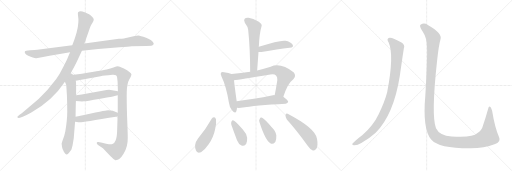
t = 0.00 s
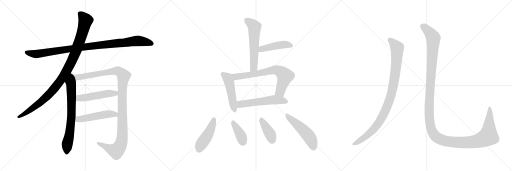
t = 2.79 s
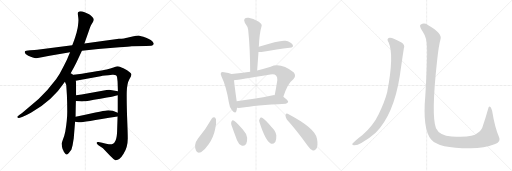
t = 5.59 s
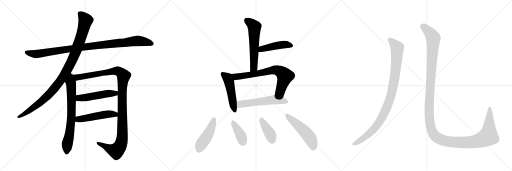
t = 8.38 s
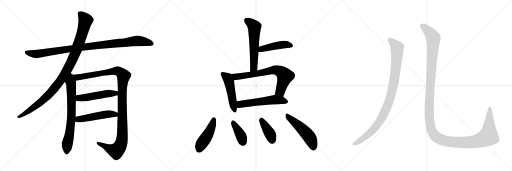
t = 11.18 s
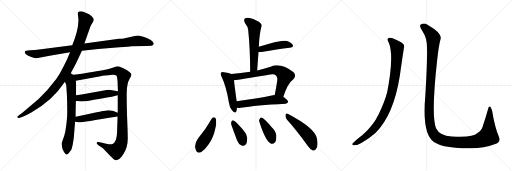
t = 13.97 s

The animated SVG that drew these frames (rendered in a browser with its animation timeline set to each time). Animation: 17 CSS @keyframes rules; one cycle of 13.97 s.

<svg version="1.1" viewBox="0 0 3072 1024" xmlns="http://www.w3.org/2000/svg">
  <g stroke="lightgray" stroke-dasharray="1,1" stroke-width="1" transform="scale(4, 4)">
    <line x1="0" y1="0" x2="256" y2="256"></line>
    <line x1="256" y1="0" x2="0" y2="256"></line>
    <line x1="128" y1="0" x2="128" y2="256"></line>
    <line x1="0" y1="128" x2="256" y2="128"></line>
    <line x1="256" y1="0" x2="512" y2="256"></line>
    <line x1="512" y1="0" x2="256" y2="256"></line>
    <line x1="384" y1="0" x2="384" y2="256"></line>
    <line x1="256" y1="128" x2="512" y2="128"></line>
    <line x1="512" y1="0" x2="768" y2="256"></line>
    <line x1="768" y1="0" x2="512" y2="256"></line>
    <line x1="640" y1="0" x2="640" y2="256"></line>
    <line x1="512" y1="128" x2="768" y2="128"></line>
  </g>
<g transform="scale(1, -1) translate(0, -850)">
   <style type="text/css">
    @keyframes keyframes0 {
      from {
       stroke: black;
       stroke-dashoffset: 1020;
       stroke-width: 128;
       }
       77% {
       animation-timing-function: step-end;
       stroke: black;
       stroke-dashoffset: 0;
       stroke-width: 128;
       }
       to {
       stroke: black;
       stroke-width: 1024;
       }
       }
       #make-me-a-hanzi-animation-0 {
         animation: keyframes0 1.080078s both;
         animation-delay: 0.000000s;
         animation-timing-function: linear;
       }
    @keyframes keyframes1 {
      from {
       stroke: black;
       stroke-dashoffset: 1046;
       stroke-width: 128;
       }
       77% {
       animation-timing-function: step-end;
       stroke: black;
       stroke-dashoffset: 0;
       stroke-width: 128;
       }
       to {
       stroke: black;
       stroke-width: 1024;
       }
       }
       #make-me-a-hanzi-animation-1 {
         animation: keyframes1 1.101237s both;
         animation-delay: 1.080078s;
         animation-timing-function: linear;
       }
    @keyframes keyframes2 {
      from {
       stroke: black;
       stroke-dashoffset: 716;
       stroke-width: 128;
       }
       70% {
       animation-timing-function: step-end;
       stroke: black;
       stroke-dashoffset: 0;
       stroke-width: 128;
       }
       to {
       stroke: black;
       stroke-width: 1024;
       }
       }
       #make-me-a-hanzi-animation-2 {
         animation: keyframes2 0.832682s both;
         animation-delay: 2.181315s;
         animation-timing-function: linear;
       }
    @keyframes keyframes3 {
      from {
       stroke: black;
       stroke-dashoffset: 1168;
       stroke-width: 128;
       }
       79% {
       animation-timing-function: step-end;
       stroke: black;
       stroke-dashoffset: 0;
       stroke-width: 128;
       }
       to {
       stroke: black;
       stroke-width: 1024;
       }
       }
       #make-me-a-hanzi-animation-3 {
         animation: keyframes3 1.200521s both;
         animation-delay: 3.013997s;
         animation-timing-function: linear;
       }
    @keyframes keyframes4 {
      from {
       stroke: black;
       stroke-dashoffset: 504;
       stroke-width: 128;
       }
       62% {
       animation-timing-function: step-end;
       stroke: black;
       stroke-dashoffset: 0;
       stroke-width: 128;
       }
       to {
       stroke: black;
       stroke-width: 1024;
       }
       }
       #make-me-a-hanzi-animation-4 {
         animation: keyframes4 0.660156s both;
         animation-delay: 4.214518s;
         animation-timing-function: linear;
       }
    @keyframes keyframes5 {
      from {
       stroke: black;
       stroke-dashoffset: 501;
       stroke-width: 128;
       }
       62% {
       animation-timing-function: step-end;
       stroke: black;
       stroke-dashoffset: 0;
       stroke-width: 128;
       }
       to {
       stroke: black;
       stroke-width: 1024;
       }
       }
       #make-me-a-hanzi-animation-5 {
         animation: keyframes5 0.657715s both;
         animation-delay: 4.874674s;
         animation-timing-function: linear;
       }
    @keyframes keyframes6 {
      from {
       stroke: black;
       stroke-dashoffset: 580;
       stroke-width: 128;
       }
       65% {
       animation-timing-function: step-end;
       stroke: black;
       stroke-dashoffset: 0;
       stroke-width: 128;
       }
       to {
       stroke: black;
       stroke-width: 1024;
       }
       }
       #make-me-a-hanzi-animation-6 {
         animation: keyframes6 0.722005s both;
         animation-delay: 5.532389s;
         animation-timing-function: linear;
       }
    @keyframes keyframes7 {
      from {
       stroke: black;
       stroke-dashoffset: 452;
       stroke-width: 128;
       }
       60% {
       animation-timing-function: step-end;
       stroke: black;
       stroke-dashoffset: 0;
       stroke-width: 128;
       }
       to {
       stroke: black;
       stroke-width: 1024;
       }
       }
       #make-me-a-hanzi-animation-7 {
         animation: keyframes7 0.617839s both;
         animation-delay: 6.254394s;
         animation-timing-function: linear;
       }
    @keyframes keyframes8 {
      from {
       stroke: black;
       stroke-dashoffset: 494;
       stroke-width: 128;
       }
       62% {
       animation-timing-function: step-end;
       stroke: black;
       stroke-dashoffset: 0;
       stroke-width: 128;
       }
       to {
       stroke: black;
       stroke-width: 1024;
       }
       }
       #make-me-a-hanzi-animation-8 {
         animation: keyframes8 0.652018s both;
         animation-delay: 6.872233s;
         animation-timing-function: linear;
       }
    @keyframes keyframes9 {
      from {
       stroke: black;
       stroke-dashoffset: 714;
       stroke-width: 128;
       }
       70% {
       animation-timing-function: step-end;
       stroke: black;
       stroke-dashoffset: 0;
       stroke-width: 128;
       }
       to {
       stroke: black;
       stroke-width: 1024;
       }
       }
       #make-me-a-hanzi-animation-9 {
         animation: keyframes9 0.831055s both;
         animation-delay: 7.524251s;
         animation-timing-function: linear;
       }
    @keyframes keyframes10 {
      from {
       stroke: black;
       stroke-dashoffset: 558;
       stroke-width: 128;
       }
       64% {
       animation-timing-function: step-end;
       stroke: black;
       stroke-dashoffset: 0;
       stroke-width: 128;
       }
       to {
       stroke: black;
       stroke-width: 1024;
       }
       }
       #make-me-a-hanzi-animation-10 {
         animation: keyframes10 0.704102s both;
         animation-delay: 8.355306s;
         animation-timing-function: linear;
       }
    @keyframes keyframes11 {
      from {
       stroke: black;
       stroke-dashoffset: 459;
       stroke-width: 128;
       }
       60% {
       animation-timing-function: step-end;
       stroke: black;
       stroke-dashoffset: 0;
       stroke-width: 128;
       }
       to {
       stroke: black;
       stroke-width: 1024;
       }
       }
       #make-me-a-hanzi-animation-11 {
         animation: keyframes11 0.623535s both;
         animation-delay: 9.059408s;
         animation-timing-function: linear;
       }
    @keyframes keyframes12 {
      from {
       stroke: black;
       stroke-dashoffset: 386;
       stroke-width: 128;
       }
       56% {
       animation-timing-function: step-end;
       stroke: black;
       stroke-dashoffset: 0;
       stroke-width: 128;
       }
       to {
       stroke: black;
       stroke-width: 1024;
       }
       }
       #make-me-a-hanzi-animation-12 {
         animation: keyframes12 0.564128s both;
         animation-delay: 9.682943s;
         animation-timing-function: linear;
       }
    @keyframes keyframes13 {
      from {
       stroke: black;
       stroke-dashoffset: 398;
       stroke-width: 128;
       }
       56% {
       animation-timing-function: step-end;
       stroke: black;
       stroke-dashoffset: 0;
       stroke-width: 128;
       }
       to {
       stroke: black;
       stroke-width: 1024;
       }
       }
       #make-me-a-hanzi-animation-13 {
         animation: keyframes13 0.573893s both;
         animation-delay: 10.247071s;
         animation-timing-function: linear;
       }
    @keyframes keyframes14 {
      from {
       stroke: black;
       stroke-dashoffset: 508;
       stroke-width: 128;
       }
       62% {
       animation-timing-function: step-end;
       stroke: black;
       stroke-dashoffset: 0;
       stroke-width: 128;
       }
       to {
       stroke: black;
       stroke-width: 1024;
       }
       }
       #make-me-a-hanzi-animation-14 {
         animation: keyframes14 0.663411s both;
         animation-delay: 10.820964s;
         animation-timing-function: linear;
       }
    @keyframes keyframes15 {
      from {
       stroke: black;
       stroke-dashoffset: 988;
       stroke-width: 128;
       }
       76% {
       animation-timing-function: step-end;
       stroke: black;
       stroke-dashoffset: 0;
       stroke-width: 128;
       }
       to {
       stroke: black;
       stroke-width: 1024;
       }
       }
       #make-me-a-hanzi-animation-15 {
         animation: keyframes15 1.054036s both;
         animation-delay: 11.484375s;
         animation-timing-function: linear;
       }
    @keyframes keyframes16 {
      from {
       stroke: black;
       stroke-dashoffset: 1451;
       stroke-width: 128;
       }
       83% {
       animation-timing-function: step-end;
       stroke: black;
       stroke-dashoffset: 0;
       stroke-width: 128;
       }
       to {
       stroke: black;
       stroke-width: 1024;
       }
       }
       #make-me-a-hanzi-animation-16 {
         animation: keyframes16 1.430827s both;
         animation-delay: 12.538411s;
         animation-timing-function: linear;
       }
</style>
<path d="M 491.5 547.0 L 589.5 557.0 L 716.5 567.0 Q 773.5 571.0 789.5 573.0 L 877.5 575.0 L 908.5 577.0 Q 922.5 580.0 922.5 590.0 Q 913.5 612.0 876.5 625.0 Q 840.5 637.0 830.5 638.0 Q 821.5 638.0 801.5 633.0 L 762.5 625.0 Q 749.5 621.0 713.5 618.0 L 506.5 590.0 L 433.5 579.0 L 223.5 553.0 Q 211.5 551.0 181.5 549.0 Q 151.5 546.0 149.5 542.0 Q 143.5 530.0 169.5 516.0 Q 203.5 501.0 217.5 502.0 Q 231.5 503.0 258.5 509.0 Q 285.5 515.0 297.5 517.0 L 420.5 538.0 L 491.5 547.0 Z" fill="lightgray"></path> 
<path d="M 417.5 400.0 L 445.5 450.0 Q 454.5 467.0 468.5 497.0 L 491.5 547.0 L 506.5 590.0 L 534.5 670.0 Q 544.5 699.0 549.5 706.0 L 558.5 721.0 Q 562.5 728.0 562.5 734.0 Q 562.5 740.0 552.5 751.0 Q 542.5 761.0 534.5 765.0 L 507.5 778.0 Q 479.5 789.0 468.5 778.0 Q 465.5 774.0 468.5 754.0 Q 471.5 734.0 470.5 727.0 Q 470.5 719.0 468.5 702.0 Q 466.5 684.0 465.5 681.0 L 461.5 665.0 Q 459.5 652.0 445.5 611.0 L 433.5 579.0 L 420.5 538.0 L 407.5 507.0 Q 401.5 490.0 379.5 449.0 Q 358.5 406.0 337.5 377.0 Q 285.5 307.0 231.5 257.0 L 132.5 173.0 L 115.5 161.0 Q 101.5 150.0 103.5 148.0 L 108.5 144.0 Q 109.5 143.0 119.5 145.0 L 136.5 151.0 Q 155.5 157.0 185.5 174.0 Q 314.5 246.0 389.5 360.0 L 417.5 400.0 Z" fill="lightgray"></path> 
<path d="M 389.5 360.0 L 397.5 341.0 L 401.5 279.0 Q 403.5 230.0 403.5 181.0 Q 403.5 131.0 391.5 61.0 Q 386.5 36.0 377.5 14.0 Q 369.5 -9.0 369.5 -13.0 Q 371.5 -15.0 371.5 -28.0 Q 374.5 -42.0 378.5 -49.0 Q 381.5 -59.0 390.5 -70.0 Q 399.5 -81.0 408.5 -72.0 Q 417.5 -63.0 418.5 -60.0 L 424.5 -52.0 Q 429.5 -47.0 431.5 -35.0 L 435.5 -21.0 L 442.5 22.0 L 450.5 121.0 L 453.5 151.0 Q 454.5 224.0 455.5 245.0 L 456.5 279.0 Q 457.5 365.0 454.5 366.0 C 446.5 436.0 362.5 423.0 389.5 360.0 Z" fill="lightgray"></path> 
<path d="M 706.5 280.0 L 706.5 175.0 L 705.5 152.0 L 702.5 59.0 Q 700.5 23.0 693.5 8.0 Q 687.5 -8.0 674.5 -13.0 Q 669.5 -16.0 653.5 -14.0 Q 639.5 -12.0 590.5 -1.0 Q 581.5 1.0 580.5 -5.0 Q 578.5 -11.0 590.5 -20.0 L 617.5 -39.0 L 660.5 -84.0 Q 684.5 -109.0 692.5 -111.0 Q 716.5 -113.0 741.5 -72.0 Q 767.5 -31.0 766.5 24.0 Q 766.5 53.0 762.5 152.0 Q 759.5 250.0 760.5 301.0 Q 762.5 351.0 775.5 374.0 Q 789.5 397.0 788.5 405.0 Q 787.5 412.0 776.5 419.0 Q 766.5 428.0 740.5 441.0 Q 714.5 453.0 707.5 453.0 Q 700.5 453.0 680.5 446.0 Q 660.5 439.0 645.5 436.0 Q 631.5 432.0 491.5 409.0 L 417.5 400.0 C 387.5 396.0 425.5 360.0 454.5 366.0 L 603.5 394.0 Q 621.5 397.0 674.5 402.0 Q 699.5 404.0 702.5 388.0 L 705.5 362.0 L 707.5 303.0 L 706.5 280.0 Z" fill="lightgray"></path> 
<path d="M 455.5 245.0 L 477.5 243.0 Q 492.5 241.0 503.5 243.0 Q 515.5 244.0 602.5 259.0 Q 689.5 274.0 706.5 280.0 C 735.5 288.0 736.5 297.0 707.5 303.0 L 672.5 310.0 Q 660.5 313.0 639.5 311.0 Q 515.5 288.0 456.5 279.0 C 426.5 274.0 425.5 248.0 455.5 245.0 Z" fill="lightgray"></path> 
<path d="M 450.5 121.0 L 461.5 119.0 Q 473.5 116.0 481.5 117.0 Q 489.5 117.0 705.5 152.0 C 735.5 157.0 734.5 164.0 706.5 175.0 Q 667.5 192.0 638.5 188.0 Q 628.5 188.0 572.5 176.0 Q 516.5 163.0 453.5 151.0 C 424.5 145.0 420.5 126.0 450.5 121.0 Z" fill="lightgray"></path> 
<path d="M 1543.0 428.0 Q 1547.0 485.0 1551.0 539.0 L 1553.0 570.0 Q 1556.0 649.0 1570.0 696.0 Q 1573.0 706.0 1553.0 721.0 Q 1517.0 740.0 1492.0 744.0 Q 1476.0 747.0 1468.0 738.0 Q 1461.0 731.0 1469.0 715.0 Q 1488.0 690.0 1489.0 673.0 Q 1501.0 558.0 1501.0 421.0 C 1501.0 391.0 1541.0 398.0 1543.0 428.0 Z" fill="lightgray"></path> 
<path d="M 1551.0 539.0 Q 1557.0 538.0 1569.0 539.0 Q 1666.0 555.0 1738.0 564.0 Q 1766.0 568.0 1755.0 584.0 Q 1743.0 600.0 1713.0 606.0 Q 1682.0 612.0 1553.0 570.0 C 1524.0 561.0 1521.0 541.0 1551.0 539.0 Z" fill="lightgray"></path> 
<path d="M 1389.0 407.0 Q 1374.0 413.0 1344.0 418.0 Q 1331.0 422.0 1327.0 416.0 Q 1320.0 410.0 1329.0 392.0 Q 1357.0 334.0 1373.0 238.0 Q 1376.0 210.0 1392.0 190.0 Q 1411.0 165.0 1418.0 183.0 Q 1421.0 192.0 1422.0 204.0 L 1420.0 244.0 L 1420.0 245.0 Q 1407.0 338.0 1404.0 370.0 C 1401.0 400.0 1401.0 403.0 1389.0 407.0 Z" fill="lightgray"></path> 
<path d="M 1700.0 270.0 Q 1725.0 351.0 1760.0 376.0 Q 1779.0 395.0 1763.0 416.0 Q 1685.0 477.0 1624.0 451.0 Q 1581.0 438.0 1543.0 428.0 L 1501.0 421.0 Q 1446.0 412.0 1389.0 407.0 C 1359.0 404.0 1374.0 366.0 1404.0 370.0 Q 1435.0 373.0 1622.0 404.0 Q 1647.0 408.0 1656.0 398.0 Q 1665.0 391.0 1664.0 371.0 Q 1657.0 322.0 1648.0 280.0 C 1642.0 251.0 1691.0 241.0 1700.0 270.0 Z" fill="lightgray"></path> 
<path d="M 1422.0 204.0 Q 1432.0 203.0 1446.0 204.0 Q 1531.0 220.0 1714.0 229.0 Q 1727.0 230.0 1729.0 240.0 Q 1729.0 249.0 1700.0 270.0 L 1648.0 280.0 Q 1644.0 281.0 1638.0 279.0 Q 1517.0 254.0 1420.0 244.0 C 1390.0 241.0 1392.0 205.0 1422.0 204.0 Z" fill="lightgray"></path> 
<path d="M 1270.0 139.0 Q 1234.0 75.0 1188.0 20.0 Q 1161.0 -16.0 1176.0 -52.0 Q 1182.0 -71.0 1206.0 -62.0 Q 1231.0 -47.0 1252.0 -15.0 Q 1282.0 31.0 1290.0 73.0 Q 1300.0 107.0 1296.0 136.0 Q 1292.0 146.0 1285.0 147.0 Q 1276.0 147.0 1270.0 139.0 Z" fill="lightgray"></path> 
<path d="M 1388.0 102.0 Q 1404.0 56.0 1422.0 10.0 Q 1432.0 -15.0 1449.0 -22.0 Q 1462.0 -29.0 1477.0 -13.0 Q 1484.0 0.0 1483.0 24.0 Q 1480.0 49.0 1457.0 74.0 Q 1423.0 114.0 1404.0 127.0 Q 1395.0 133.0 1389.0 122.0 Q 1385.0 115.0 1388.0 102.0 Z" fill="lightgray"></path> 
<path d="M 1557.0 117.0 Q 1593.0 5.0 1624.0 -10.0 Q 1637.0 -17.0 1652.0 -1.0 Q 1659.0 12.0 1658.0 39.0 Q 1654.0 66.0 1629.0 89.0 Q 1592.0 132.0 1573.0 144.0 Q 1563.0 150.0 1558.0 137.0 Q 1552.0 130.0 1557.0 117.0 Z" fill="lightgray"></path> 
<path d="M 1721.0 134.0 Q 1779.0 70.0 1845.0 -22.0 Q 1861.0 -46.0 1877.0 -52.0 Q 1886.0 -55.0 1895.0 -44.0 Q 1911.0 -31.0 1902.0 18.0 Q 1893.0 81.0 1726.0 168.0 Q 1716.0 175.0 1713.0 161.0 Q 1712.0 146.0 1721.0 134.0 Z" fill="lightgray"></path> 
<path d="M 2332.0 596.0 Q 2366.0 521.0 2323.0 297.0 Q 2307.0 236.0 2272.0 166.0 Q 2241.0 100.0 2175.0 41.0 Q 2124.0 2.0 2114.0 -12.0 Q 2111.0 -21.0 2125.0 -21.0 Q 2144.0 -22.0 2168.0 -7.0 Q 2220.0 24.0 2254.0 55.0 Q 2362.0 163.0 2399.0 397.0 Q 2417.0 523.0 2423.0 560.0 Q 2432.0 582.0 2409.0 596.0 Q 2355.0 627.0 2338.0 625.0 Q 2316.0 622.0 2332.0 596.0 Z" fill="lightgray"></path> 
<path d="M 2562.0 568.0 Q 2565.0 496.0 2552.0 278.0 Q 2534.0 76.0 2587.0 14.0 Q 2632.0 -40.0 2824.0 -39.0 Q 2906.0 -38.0 2967.0 -15.0 Q 3009.0 -2.0 2994.0 29.0 Q 2969.0 86.0 2953.0 185.0 Q 2949.0 201.0 2943.0 209.0 Q 2933.0 218.0 2929.0 198.0 Q 2913.0 141.0 2898.0 98.0 Q 2891.0 67.0 2863.0 51.0 Q 2838.0 24.0 2710.0 32.0 Q 2637.0 38.0 2616.0 82.0 Q 2586.0 157.0 2623.0 491.0 Q 2632.0 576.0 2643.0 616.0 Q 2656.0 650.0 2567.0 701.0 Q 2545.0 716.0 2525.0 704.0 Q 2512.0 697.0 2535.0 664.0 Q 2562.0 624.0 2562.0 568.0 Z" fill="lightgray"></path> 
      <clipPath id="make-me-a-hanzi-clip-0">
      <path d="M 491.5 547.0 L 589.5 557.0 L 716.5 567.0 Q 773.5 571.0 789.5 573.0 L 877.5 575.0 L 908.5 577.0 Q 922.5 580.0 922.5 590.0 Q 913.5 612.0 876.5 625.0 Q 840.5 637.0 830.5 638.0 Q 821.5 638.0 801.5 633.0 L 762.5 625.0 Q 749.5 621.0 713.5 618.0 L 506.5 590.0 L 433.5 579.0 L 223.5 553.0 Q 211.5 551.0 181.5 549.0 Q 151.5 546.0 149.5 542.0 Q 143.5 530.0 169.5 516.0 Q 203.5 501.0 217.5 502.0 Q 231.5 503.0 258.5 509.0 Q 285.5 515.0 297.5 517.0 L 420.5 538.0 L 491.5 547.0 Z" fill="lightgray"></path>
      </clipPath>
      <path clip-path="url(#make-me-a-hanzi-clip-0)" d="M 154.5 538.0 L 220.5 527.0 L 546.5 575.0 L 829.5 606.0 L 910.5 590.0 " fill="none" id="make-me-a-hanzi-animation-0" stroke-dasharray="892 1784" stroke-linecap="round"></path>

      <clipPath id="make-me-a-hanzi-clip-1">
      <path d="M 417.5 400.0 L 445.5 450.0 Q 454.5 467.0 468.5 497.0 L 491.5 547.0 L 506.5 590.0 L 534.5 670.0 Q 544.5 699.0 549.5 706.0 L 558.5 721.0 Q 562.5 728.0 562.5 734.0 Q 562.5 740.0 552.5 751.0 Q 542.5 761.0 534.5 765.0 L 507.5 778.0 Q 479.5 789.0 468.5 778.0 Q 465.5 774.0 468.5 754.0 Q 471.5 734.0 470.5 727.0 Q 470.5 719.0 468.5 702.0 Q 466.5 684.0 465.5 681.0 L 461.5 665.0 Q 459.5 652.0 445.5 611.0 L 433.5 579.0 L 420.5 538.0 L 407.5 507.0 Q 401.5 490.0 379.5 449.0 Q 358.5 406.0 337.5 377.0 Q 285.5 307.0 231.5 257.0 L 132.5 173.0 L 115.5 161.0 Q 101.5 150.0 103.5 148.0 L 108.5 144.0 Q 109.5 143.0 119.5 145.0 L 136.5 151.0 Q 155.5 157.0 185.5 174.0 Q 314.5 246.0 389.5 360.0 L 417.5 400.0 Z" fill="lightgray"></path>
      </clipPath>
      <path clip-path="url(#make-me-a-hanzi-clip-1)" d="M 477.5 772.0 L 513.5 728.0 L 483.5 621.0 L 449.5 528.0 L 391.5 411.0 L 329.5 322.0 L 279.5 269.0 L 197.5 202.0 L 107.5 148.0 " fill="none" id="make-me-a-hanzi-animation-1" stroke-dasharray="918 1836" stroke-linecap="round"></path>

      <clipPath id="make-me-a-hanzi-clip-2">
      <path d="M 389.5 360.0 L 397.5 341.0 L 401.5 279.0 Q 403.5 230.0 403.5 181.0 Q 403.5 131.0 391.5 61.0 Q 386.5 36.0 377.5 14.0 Q 369.5 -9.0 369.5 -13.0 Q 371.5 -15.0 371.5 -28.0 Q 374.5 -42.0 378.5 -49.0 Q 381.5 -59.0 390.5 -70.0 Q 399.5 -81.0 408.5 -72.0 Q 417.5 -63.0 418.5 -60.0 L 424.5 -52.0 Q 429.5 -47.0 431.5 -35.0 L 435.5 -21.0 L 442.5 22.0 L 450.5 121.0 L 453.5 151.0 Q 454.5 224.0 455.5 245.0 L 456.5 279.0 Q 457.5 365.0 454.5 366.0 C 446.5 436.0 362.5 423.0 389.5 360.0 Z" fill="lightgray"></path>
      </clipPath>
      <path clip-path="url(#make-me-a-hanzi-clip-2)" d="M 418.5 392.0 L 427.5 335.0 L 429.5 184.0 L 422.5 88.0 L 402.5 -19.0 L 400.5 -65.0 " fill="none" id="make-me-a-hanzi-animation-2" stroke-dasharray="588 1176" stroke-linecap="round"></path>

      <clipPath id="make-me-a-hanzi-clip-3">
      <path d="M 706.5 280.0 L 706.5 175.0 L 705.5 152.0 L 702.5 59.0 Q 700.5 23.0 693.5 8.0 Q 687.5 -8.0 674.5 -13.0 Q 669.5 -16.0 653.5 -14.0 Q 639.5 -12.0 590.5 -1.0 Q 581.5 1.0 580.5 -5.0 Q 578.5 -11.0 590.5 -20.0 L 617.5 -39.0 L 660.5 -84.0 Q 684.5 -109.0 692.5 -111.0 Q 716.5 -113.0 741.5 -72.0 Q 767.5 -31.0 766.5 24.0 Q 766.5 53.0 762.5 152.0 Q 759.5 250.0 760.5 301.0 Q 762.5 351.0 775.5 374.0 Q 789.5 397.0 788.5 405.0 Q 787.5 412.0 776.5 419.0 Q 766.5 428.0 740.5 441.0 Q 714.5 453.0 707.5 453.0 Q 700.5 453.0 680.5 446.0 Q 660.5 439.0 645.5 436.0 Q 631.5 432.0 491.5 409.0 L 417.5 400.0 C 387.5 396.0 425.5 360.0 454.5 366.0 L 603.5 394.0 Q 621.5 397.0 674.5 402.0 Q 699.5 404.0 702.5 388.0 L 705.5 362.0 L 707.5 303.0 L 706.5 280.0 Z" fill="lightgray"></path>
      </clipPath>
      <path clip-path="url(#make-me-a-hanzi-clip-3)" d="M 425.5 399.0 L 460.5 386.0 L 706.5 425.0 L 741.5 395.0 L 733.5 296.0 L 733.5 35.0 L 719.5 -28.0 L 697.5 -54.0 L 683.5 -52.0 L 587.5 -7.0 " fill="none" id="make-me-a-hanzi-animation-3" stroke-dasharray="1040 2080" stroke-linecap="round"></path>

      <clipPath id="make-me-a-hanzi-clip-4">
      <path d="M 455.5 245.0 L 477.5 243.0 Q 492.5 241.0 503.5 243.0 Q 515.5 244.0 602.5 259.0 Q 689.5 274.0 706.5 280.0 C 735.5 288.0 736.5 297.0 707.5 303.0 L 672.5 310.0 Q 660.5 313.0 639.5 311.0 Q 515.5 288.0 456.5 279.0 C 426.5 274.0 425.5 248.0 455.5 245.0 Z" fill="lightgray"></path>
      </clipPath>
      <path clip-path="url(#make-me-a-hanzi-clip-4)" d="M 461.5 250.0 L 473.5 261.0 L 647.5 290.0 L 692.5 291.0 L 700.5 298.0 " fill="none" id="make-me-a-hanzi-animation-4" stroke-dasharray="376 752" stroke-linecap="round"></path>

      <clipPath id="make-me-a-hanzi-clip-5">
      <path d="M 450.5 121.0 L 461.5 119.0 Q 473.5 116.0 481.5 117.0 Q 489.5 117.0 705.5 152.0 C 735.5 157.0 734.5 164.0 706.5 175.0 Q 667.5 192.0 638.5 188.0 Q 628.5 188.0 572.5 176.0 Q 516.5 163.0 453.5 151.0 C 424.5 145.0 420.5 126.0 450.5 121.0 Z" fill="lightgray"></path>
      </clipPath>
      <path clip-path="url(#make-me-a-hanzi-clip-5)" d="M 457.5 128.0 L 470.5 135.0 L 587.5 157.0 L 645.5 166.0 L 687.5 163.0 L 695.5 170.0 " fill="none" id="make-me-a-hanzi-animation-5" stroke-dasharray="373 746" stroke-linecap="round"></path>

      <clipPath id="make-me-a-hanzi-clip-6">
      <path d="M 1543.0 428.0 Q 1547.0 485.0 1551.0 539.0 L 1553.0 570.0 Q 1556.0 649.0 1570.0 696.0 Q 1573.0 706.0 1553.0 721.0 Q 1517.0 740.0 1492.0 744.0 Q 1476.0 747.0 1468.0 738.0 Q 1461.0 731.0 1469.0 715.0 Q 1488.0 690.0 1489.0 673.0 Q 1501.0 558.0 1501.0 421.0 C 1501.0 391.0 1541.0 398.0 1543.0 428.0 Z" fill="lightgray"></path>
      </clipPath>
      <path clip-path="url(#make-me-a-hanzi-clip-6)" d="M 1481.0 728.0 L 1519.0 699.0 L 1527.0 686.0 L 1524.0 454.0 L 1507.0 430.0 " fill="none" id="make-me-a-hanzi-animation-6" stroke-dasharray="452 904" stroke-linecap="round"></path>

      <clipPath id="make-me-a-hanzi-clip-7">
      <path d="M 1551.0 539.0 Q 1557.0 538.0 1569.0 539.0 Q 1666.0 555.0 1738.0 564.0 Q 1766.0 568.0 1755.0 584.0 Q 1743.0 600.0 1713.0 606.0 Q 1682.0 612.0 1553.0 570.0 C 1524.0 561.0 1521.0 541.0 1551.0 539.0 Z" fill="lightgray"></path>
      </clipPath>
      <path clip-path="url(#make-me-a-hanzi-clip-7)" d="M 1555.0 547.0 L 1571.0 558.0 L 1662.0 578.0 L 1715.0 583.0 L 1744.0 576.0 " fill="none" id="make-me-a-hanzi-animation-7" stroke-dasharray="324 648" stroke-linecap="round"></path>

      <clipPath id="make-me-a-hanzi-clip-8">
      <path d="M 1389.0 407.0 Q 1374.0 413.0 1344.0 418.0 Q 1331.0 422.0 1327.0 416.0 Q 1320.0 410.0 1329.0 392.0 Q 1357.0 334.0 1373.0 238.0 Q 1376.0 210.0 1392.0 190.0 Q 1411.0 165.0 1418.0 183.0 Q 1421.0 192.0 1422.0 204.0 L 1420.0 244.0 L 1420.0 245.0 Q 1407.0 338.0 1404.0 370.0 C 1401.0 400.0 1401.0 403.0 1389.0 407.0 Z" fill="lightgray"></path>
      </clipPath>
      <path clip-path="url(#make-me-a-hanzi-clip-8)" d="M 1335.0 408.0 L 1366.0 383.0 L 1373.0 365.0 L 1406.0 189.0 " fill="none" id="make-me-a-hanzi-animation-8" stroke-dasharray="366 732" stroke-linecap="round"></path>

      <clipPath id="make-me-a-hanzi-clip-9">
      <path d="M 1700.0 270.0 Q 1725.0 351.0 1760.0 376.0 Q 1779.0 395.0 1763.0 416.0 Q 1685.0 477.0 1624.0 451.0 Q 1581.0 438.0 1543.0 428.0 L 1501.0 421.0 Q 1446.0 412.0 1389.0 407.0 C 1359.0 404.0 1374.0 366.0 1404.0 370.0 Q 1435.0 373.0 1622.0 404.0 Q 1647.0 408.0 1656.0 398.0 Q 1665.0 391.0 1664.0 371.0 Q 1657.0 322.0 1648.0 280.0 C 1642.0 251.0 1691.0 241.0 1700.0 270.0 Z" fill="lightgray"></path>
      </clipPath>
      <path clip-path="url(#make-me-a-hanzi-clip-9)" d="M 1397.0 403.0 L 1418.0 391.0 L 1558.0 411.0 L 1639.0 430.0 L 1670.0 427.0 L 1710.0 395.0 L 1681.0 302.0 L 1656.0 286.0 " fill="none" id="make-me-a-hanzi-animation-9" stroke-dasharray="586 1172" stroke-linecap="round"></path>

      <clipPath id="make-me-a-hanzi-clip-10">
      <path d="M 1422.0 204.0 Q 1432.0 203.0 1446.0 204.0 Q 1531.0 220.0 1714.0 229.0 Q 1727.0 230.0 1729.0 240.0 Q 1729.0 249.0 1700.0 270.0 L 1648.0 280.0 Q 1644.0 281.0 1638.0 279.0 Q 1517.0 254.0 1420.0 244.0 C 1390.0 241.0 1392.0 205.0 1422.0 204.0 Z" fill="lightgray"></path>
      </clipPath>
      <path clip-path="url(#make-me-a-hanzi-clip-10)" d="M 1428.0 211.0 L 1441.0 225.0 L 1635.0 252.0 L 1689.0 250.0 L 1720.0 240.0 " fill="none" id="make-me-a-hanzi-animation-10" stroke-dasharray="430 860" stroke-linecap="round"></path>

      <clipPath id="make-me-a-hanzi-clip-11">
      <path d="M 1270.0 139.0 Q 1234.0 75.0 1188.0 20.0 Q 1161.0 -16.0 1176.0 -52.0 Q 1182.0 -71.0 1206.0 -62.0 Q 1231.0 -47.0 1252.0 -15.0 Q 1282.0 31.0 1290.0 73.0 Q 1300.0 107.0 1296.0 136.0 Q 1292.0 146.0 1285.0 147.0 Q 1276.0 147.0 1270.0 139.0 Z" fill="lightgray"></path>
      </clipPath>
      <path clip-path="url(#make-me-a-hanzi-clip-11)" d="M 1284.0 135.0 L 1257.0 60.0 L 1208.0 -14.0 L 1195.0 -46.0 " fill="none" id="make-me-a-hanzi-animation-11" stroke-dasharray="331 662" stroke-linecap="round"></path>

      <clipPath id="make-me-a-hanzi-clip-12">
      <path d="M 1388.0 102.0 Q 1404.0 56.0 1422.0 10.0 Q 1432.0 -15.0 1449.0 -22.0 Q 1462.0 -29.0 1477.0 -13.0 Q 1484.0 0.0 1483.0 24.0 Q 1480.0 49.0 1457.0 74.0 Q 1423.0 114.0 1404.0 127.0 Q 1395.0 133.0 1389.0 122.0 Q 1385.0 115.0 1388.0 102.0 Z" fill="lightgray"></path>
      </clipPath>
      <path clip-path="url(#make-me-a-hanzi-clip-12)" d="M 1400.0 115.0 L 1445.0 39.0 L 1458.0 -1.0 " fill="none" id="make-me-a-hanzi-animation-12" stroke-dasharray="258 516" stroke-linecap="round"></path>

      <clipPath id="make-me-a-hanzi-clip-13">
      <path d="M 1557.0 117.0 Q 1593.0 5.0 1624.0 -10.0 Q 1637.0 -17.0 1652.0 -1.0 Q 1659.0 12.0 1658.0 39.0 Q 1654.0 66.0 1629.0 89.0 Q 1592.0 132.0 1573.0 144.0 Q 1563.0 150.0 1558.0 137.0 Q 1552.0 130.0 1557.0 117.0 Z" fill="lightgray"></path>
      </clipPath>
      <path clip-path="url(#make-me-a-hanzi-clip-13)" d="M 1567.0 136.0 L 1618.0 52.0 L 1633.0 11.0 " fill="none" id="make-me-a-hanzi-animation-13" stroke-dasharray="270 540" stroke-linecap="round"></path>

      <clipPath id="make-me-a-hanzi-clip-14">
      <path d="M 1721.0 134.0 Q 1779.0 70.0 1845.0 -22.0 Q 1861.0 -46.0 1877.0 -52.0 Q 1886.0 -55.0 1895.0 -44.0 Q 1911.0 -31.0 1902.0 18.0 Q 1893.0 81.0 1726.0 168.0 Q 1716.0 175.0 1713.0 161.0 Q 1712.0 146.0 1721.0 134.0 Z" fill="lightgray"></path>
      </clipPath>
      <path clip-path="url(#make-me-a-hanzi-clip-14)" d="M 1725.0 155.0 L 1846.0 42.0 L 1870.0 3.0 L 1881.0 -36.0 " fill="none" id="make-me-a-hanzi-animation-14" stroke-dasharray="380 760" stroke-linecap="round"></path>

      <clipPath id="make-me-a-hanzi-clip-15">
      <path d="M 2332.0 596.0 Q 2366.0 521.0 2323.0 297.0 Q 2307.0 236.0 2272.0 166.0 Q 2241.0 100.0 2175.0 41.0 Q 2124.0 2.0 2114.0 -12.0 Q 2111.0 -21.0 2125.0 -21.0 Q 2144.0 -22.0 2168.0 -7.0 Q 2220.0 24.0 2254.0 55.0 Q 2362.0 163.0 2399.0 397.0 Q 2417.0 523.0 2423.0 560.0 Q 2432.0 582.0 2409.0 596.0 Q 2355.0 627.0 2338.0 625.0 Q 2316.0 622.0 2332.0 596.0 Z" fill="lightgray"></path>
      </clipPath>
      <path clip-path="url(#make-me-a-hanzi-clip-15)" d="M 2339.0 610.0 L 2368.0 586.0 L 2381.0 569.0 L 2383.0 554.0 L 2379.0 472.0 L 2363.0 355.0 L 2333.0 239.0 L 2299.0 160.0 L 2250.0 85.0 L 2204.0 40.0 L 2122.0 -14.0 " fill="none" id="make-me-a-hanzi-animation-15" stroke-dasharray="860 1720" stroke-linecap="round"></path>

      <clipPath id="make-me-a-hanzi-clip-16">
      <path d="M 2562.0 568.0 Q 2565.0 496.0 2552.0 278.0 Q 2534.0 76.0 2587.0 14.0 Q 2632.0 -40.0 2824.0 -39.0 Q 2906.0 -38.0 2967.0 -15.0 Q 3009.0 -2.0 2994.0 29.0 Q 2969.0 86.0 2953.0 185.0 Q 2949.0 201.0 2943.0 209.0 Q 2933.0 218.0 2929.0 198.0 Q 2913.0 141.0 2898.0 98.0 Q 2891.0 67.0 2863.0 51.0 Q 2838.0 24.0 2710.0 32.0 Q 2637.0 38.0 2616.0 82.0 Q 2586.0 157.0 2623.0 491.0 Q 2632.0 576.0 2643.0 616.0 Q 2656.0 650.0 2567.0 701.0 Q 2545.0 716.0 2525.0 704.0 Q 2512.0 697.0 2535.0 664.0 Q 2562.0 624.0 2562.0 568.0 Z" fill="lightgray"></path>
      </clipPath>
      <path clip-path="url(#make-me-a-hanzi-clip-16)" d="M 2535.0 693.0 L 2564.0 672.0 L 2600.0 621.0 L 2574.0 181.0 L 2584.0 88.0 L 2609.0 37.0 L 2646.0 13.0 L 2669.0 6.0 L 2749.0 -4.0 L 2846.0 0.0 L 2910.0 22.0 L 2930.0 33.0 L 2931.0 39.0 L 2940.0 174.0 L 2937.0 202.0 " fill="none" id="make-me-a-hanzi-animation-16" stroke-dasharray="1323 2646" stroke-linecap="round"></path>

</g>
</svg>
